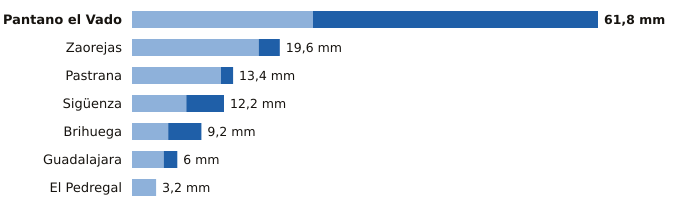

The data file committed next to this chart (first rows):
estacion, provincia, indicativo, mm_6_dias_anteriores, mm_hoy, mm_7_dias, horas_de_hoy
Pantano el Vado, Guadalajara, 3103, 24.0, 37.8, 61.8, 20
Zaorejas, Guadalajara, 3021Y, 16.8, 2.8, 19.6, 18
Pastrana, Guadalajara, 3085Y, 11.8, 1.6, 13.4, 18
Sigüenza, Guadalajara, 3130C, 7.2, 5.0, 12.2, 21
Brihuega, Guadalajara, 3209Y, 4.8, 4.4, 9.2, 20
Guadalajara, Guadalajara, 3168D, 4.2, 1.8, 6.0, 21
El Pedregal, Guadalajara, 9377Y, 3.2, 0.0, 3.2, 21
